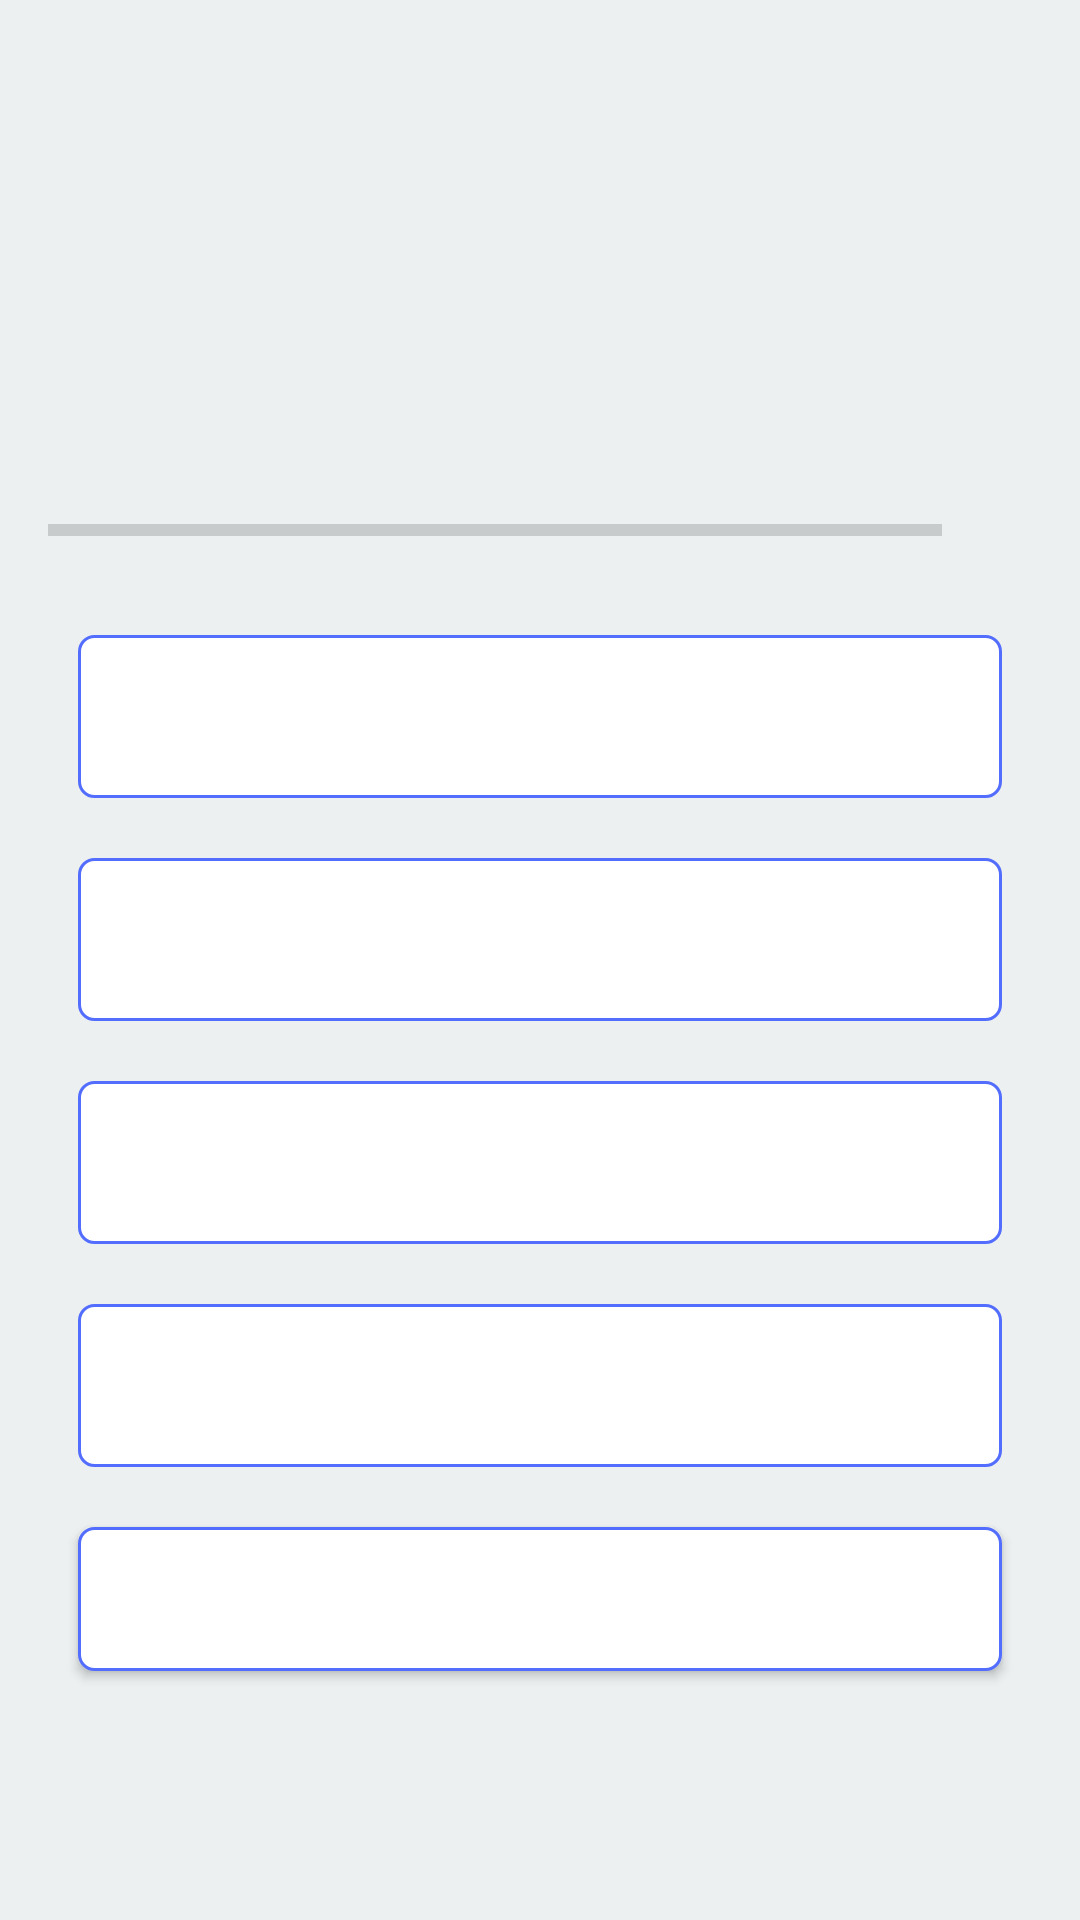

Reconstruct the res/layout file that produces this screen, plus the resources it refers to.
<!-- AndroidManifest.xml: application theme Theme.Quiz_App -->
<!-- res/layout/activity_quiz_questions.xml -->
<?xml version="1.0" encoding="utf-8"?>
<ScrollView
    xmlns:android="http://schemas.android.com/apk/res/android"
    xmlns:app="http://schemas.android.com/apk/res-auto"
    xmlns:tools="http://schemas.android.com/tools"
    android:layout_width="match_parent"
    android:layout_height="match_parent"
    android:background="#ecf0f1"
    android:fillViewport ="true"
    tools:context=".QuizQuestionsActivity">
    <LinearLayout
        android:layout_width="match_parent"
        android:layout_height="wrap_content"
        android:gravity="center"
        android:orientation="vertical"
        android:padding="16dp">

        <TextView
            android:id="@+id/tv_question"
            android:layout_width="match_parent"
            android:layout_height="wrap_content"
            android:layout_margin="10dp"
            android:gravity="center"
            android:textColor="#363A43"
            android:textSize="20sp"
            tools:text="Find out which of the figures (1),(2),(3) and (4) can be formed from the pieces given in figure (X)." />

        <ImageView
            android:id="@+id/iv_image"
            android:layout_width="wrap_content"
            android:layout_height="wrap_content"
            android:layout_marginTop="16dp"
            android:contentDescription="image"
            tools:src="@drawable/que1" />

        <LinearLayout
            android:id="@+id/ll_progress_details"
            android:layout_width="match_parent"
            android:layout_height="wrap_content"
            android:layout_marginTop="16dp"
            android:gravity="center_vertical"
            android:orientation="horizontal">

            <ProgressBar
                android:id="@+id/progressBar"
                style="?android:attr/progressBarStyleHorizontal"
                android:layout_width="0dp"
                android:layout_height="wrap_content"
                android:layout_weight="1"
                android:indeterminate="false"
                android:max="8"
                android:minHeight="50dp"
                android:progress="0" />

            <TextView
                android:id="@+id/tv_progress"
                android:layout_width="wrap_content"
                android:layout_height="wrap_content"
                android:gravity="center"
                android:padding="15dp"
                android:textColorHint="#7A8089"
                android:textSize="14sp"
                tools:text="0/8" />
        </LinearLayout>

        <TextView
            android:id="@+id/tv_option_one"
            android:layout_width="match_parent"
            android:layout_height="wrap_content"
            android:layout_margin="10dp"
            android:background="@drawable/default_option_border_bg"
            android:gravity="center"
            android:padding="15dp"
            android:textColor="#2B68C3"
            android:textSize="18sp"
            tools:text="1" />

        <TextView
            android:id="@+id/tv_option_two"
            android:layout_width="match_parent"
            android:layout_height="wrap_content"
            android:layout_marginStart="10dp"
            android:layout_marginTop="10dp"
            android:layout_marginEnd="10dp"
            android:layout_marginBottom="10dp"
            android:gravity="center"
            android:padding="15dp"
            android:textSize="18sp"
            android:background="@drawable/default_option_border_bg"
            android:textColor="#2B68C3"
            tools:text="2" />

        <TextView
            android:id="@+id/tv_option_three"
            android:layout_width="match_parent"
            android:layout_height="wrap_content"
            android:layout_marginStart="10dp"
            android:layout_marginTop="10dp"
            android:layout_marginEnd="10dp"
            android:layout_marginBottom="10dp"
            android:gravity="center"
            android:padding="15dp"
            android:background="@drawable/default_option_border_bg"
            android:textColor="#2B68C3"
            android:textSize="18sp"
            tools:text="3" />

        <TextView
            android:id="@+id/tv_option_four"
            android:layout_width="match_parent"
            android:layout_height="wrap_content"
            android:layout_marginStart="10dp"
            android:layout_marginTop="10dp"
            android:layout_marginEnd="10dp"
            android:layout_marginBottom="10dp"
            android:background="@drawable/default_option_border_bg"
            android:gravity="center"
            android:padding="15dp"

            android:textColor="#2B68C3"
            android:textSize="18sp"
            tools:text="4" />

        <Button
            android:id="@+id/btn_submit"
            android:layout_width="match_parent"
            android:layout_height="wrap_content"
            android:layout_margin="10dp"
            android:background="@drawable/default_option_border_bg"
            android:text="SUBMIT"
            android:textColor="@android:color/white"
            android:textSize="18sp"
            android:textStyle="bold" />
    </LinearLayout>


</ScrollView>
<!-- resources referenced by this layout -->
<resources>
  <!-- drawable default_option_border_bg (drawable) -->
  <?xml version="1.0" encoding="utf-8"?>
  <shape
  
      xmlns:android="http://schemas.android.com/apk/res/android"
      android:shape = "rectangle"
      >
  
      <stroke
          android:width="1dp"
          android:color="#536DFE" />
  
      <solid android:color="@android:color/white" />
  
      <corners android:radius="5dp" />
  
  </shape>
  <!-- drawable que1: jpg bitmap (drawable, 12806 bytes) -->
  <style name="Theme.Quiz_App" parent="Theme.MaterialComponents.DayNight.NoActionBar">
          
          
          <item name="colorPrimary">@color/purple_500</item>
          <item name="colorPrimaryVariant">@color/purple_700</item>
          <item name="colorOnPrimary">@color/white</item>
          
          <item name="colorSecondary">@color/teal_200</item>
          <item name="colorSecondaryVariant">@color/teal_700</item>
          <item name="colorOnSecondary">@color/black</item>
          
          <item name="android:statusBarColor" tools:targetApi="l">?attr/colorPrimaryVariant</item>
          <item name="android:windowFullscreen">true</item>
          
      </style>
  <!-- not gathered from this repository: default colours our renderer supplied (Android Studio template values) -->
  <color name="purple_500">#FF6200EE</color>
  <color name="purple_700">#FF3700B3</color>
  <color name="teal_200">#FF03DAC5</color>
  <color name="teal_700">#FF018786</color>
  <color name="black">#FF000000</color>
  <color name="white">#FFFFFFFF</color>
</resources>
